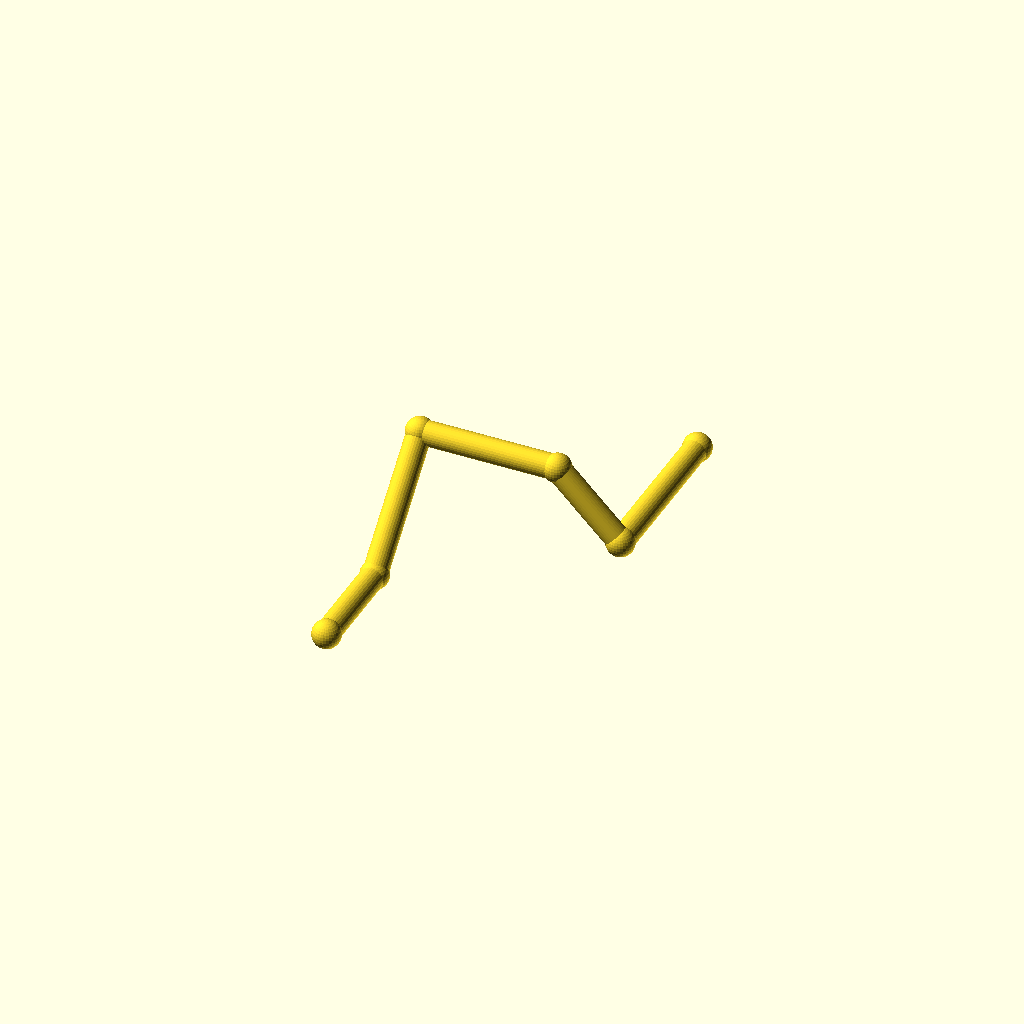
Cell 1 — every parameter at its default value.
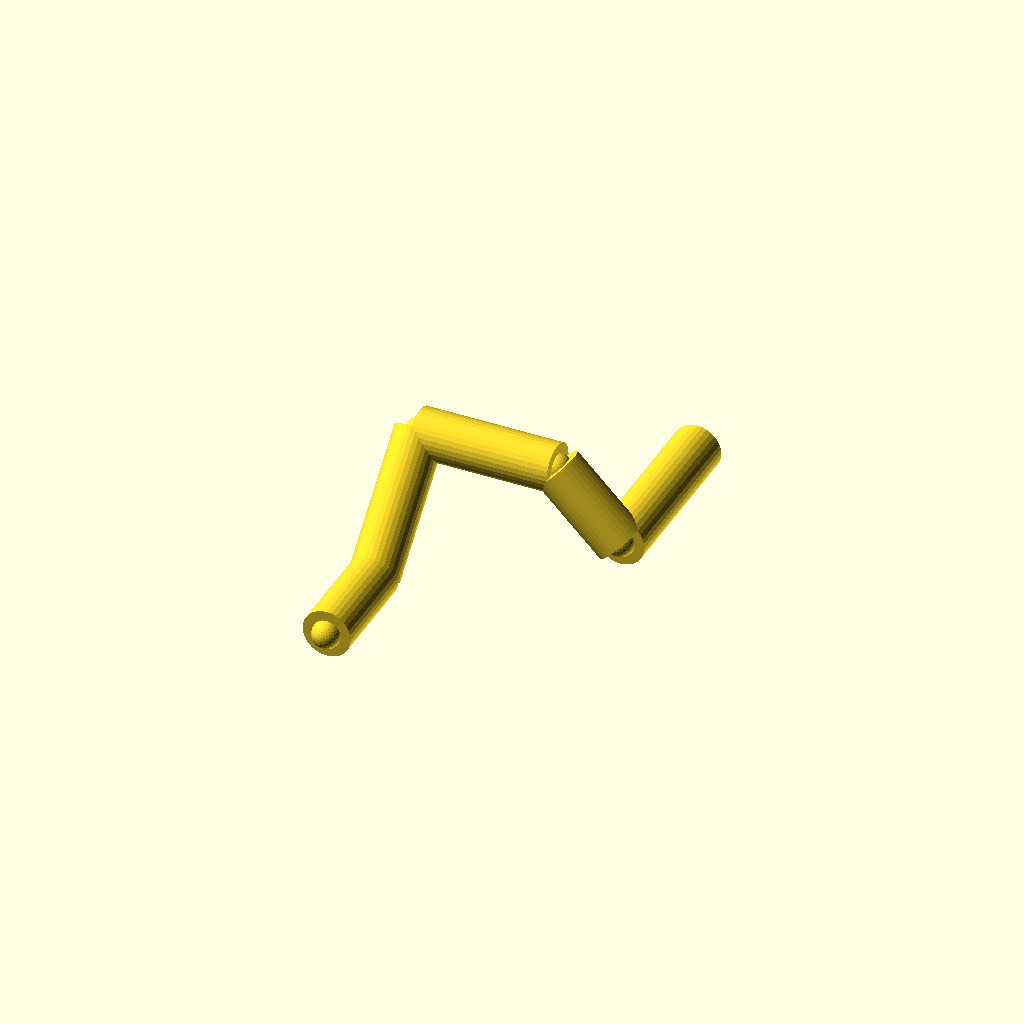
Cell 2: pipe_r = 7 (everything else at default).
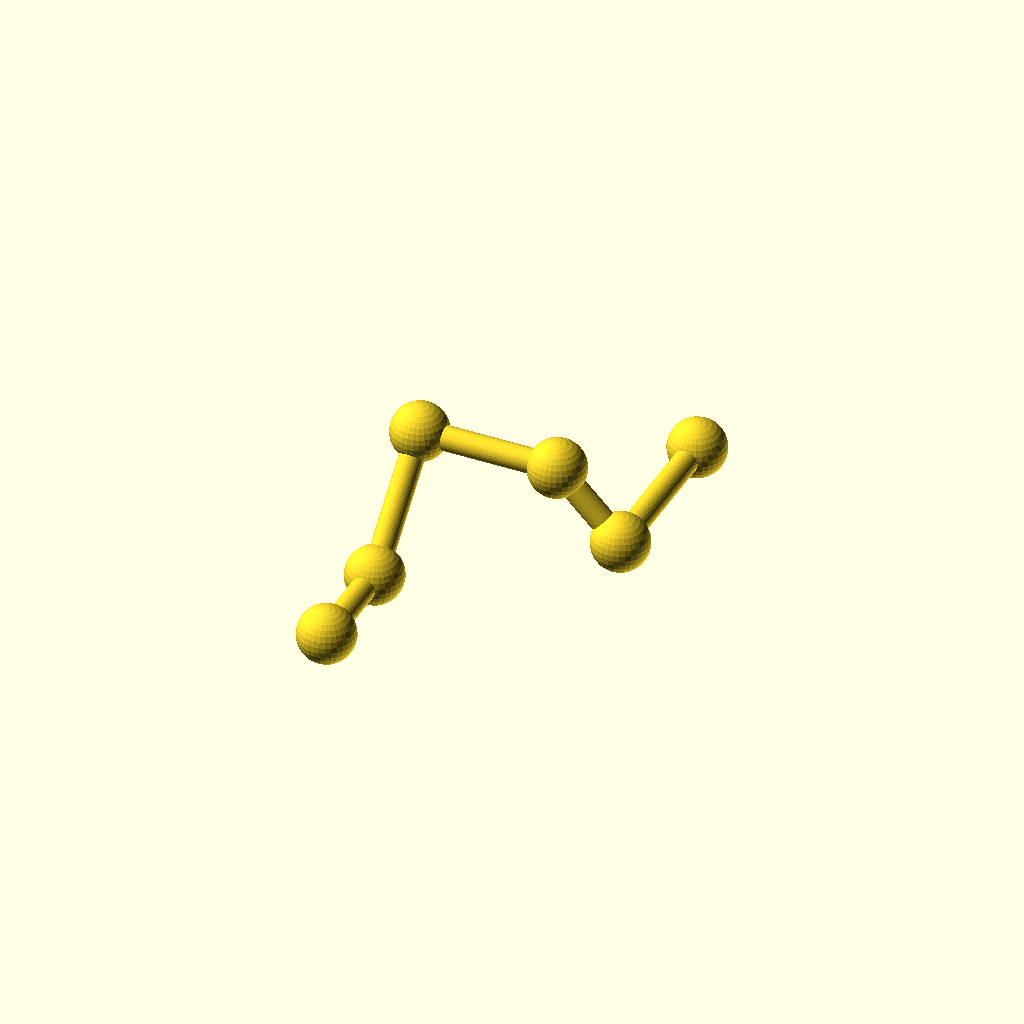
Cell 3: the same model with collar_r = 8.2.
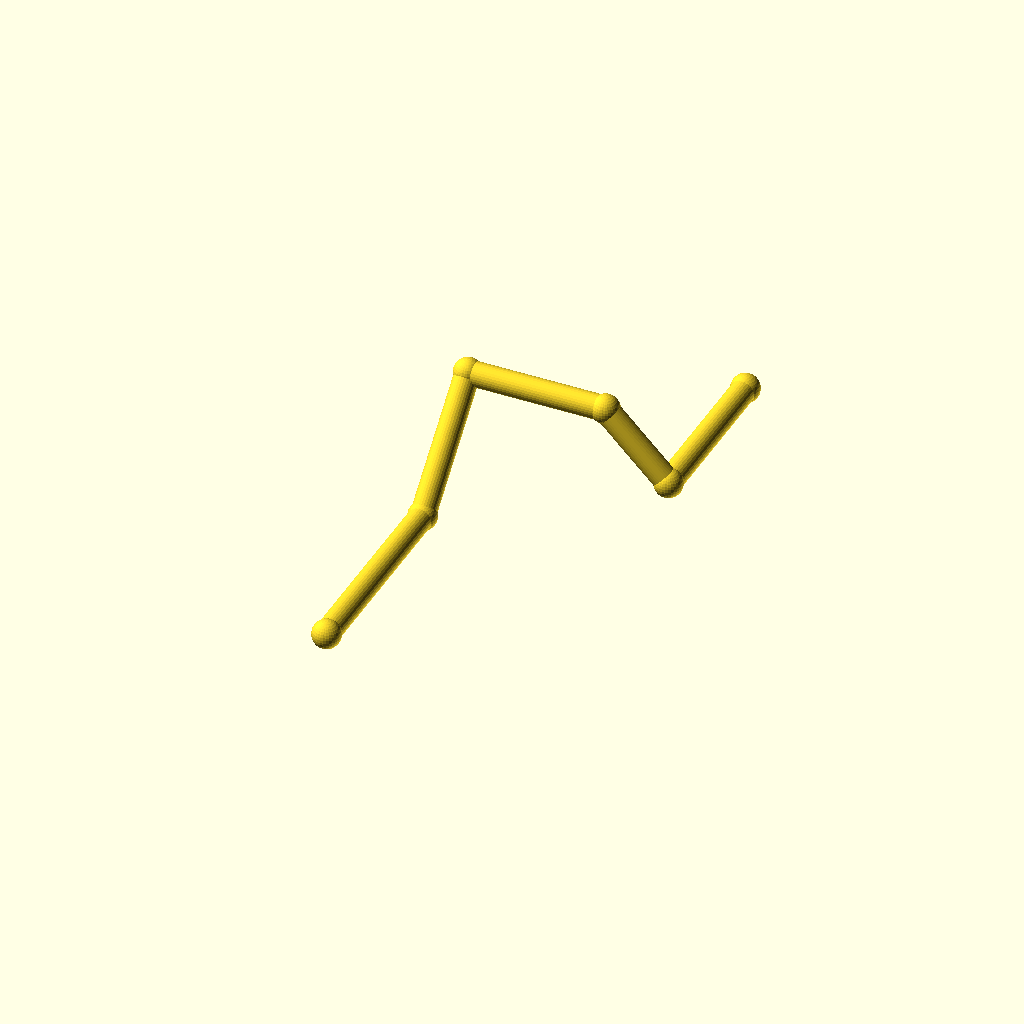
Cell 4: the same model with leg_1 = 60.
All cells are drawn from one camera (rotation 55°, 0°, 25°, orthographic, colour scheme Cornfield), so only the parameter changes between them.
The OpenSCAD source (optional_data/data/wire2/piperoutes/scene_0191.scad):
$fn = 32;

// ----------------------------------------------------------------------
// Pipe route
// ----------------------------------------------------------------------

// --- parameters (mm) ---
pipe_r = 3.5;             // pipe radius
collar_r = 4.1;           // joint collar radius
turn_90 = 90;             // right-angle elbow, degrees
turn_45 = 45;             // diagonal elbow angle, degrees
leg_1 = 30;               // length of pipe segment 1
leg_2 = 40;               // length of pipe segment 2
leg_3 = 40;               // length of pipe segment 3
leg_4 = 26;               // length of pipe segment 4
leg_5 = 48;               // length of pipe segment 5
segments = 5;             // number of straight pipe segments

bbox_x = (leg_3 + leg_4 / sqrt(2)) - (0) + 2 * collar_r;  // overall X, joints included
bbox_y = (leg_1 + leg_2 / sqrt(2) + leg_5) - (0) + 2 * collar_r;  // overall Y, joints included
bbox_z = (leg_2 / sqrt(2)) - (0) + 2 * collar_r;  // overall Z, joints included
pipe_d = 2 * pipe_r;  // pipe outer diameter
collar_d = 2 * collar_r;  // collar diameter
p0 = [0, 0, 0];
p1 = p0 + [0, 1, 0] * leg_1;
p2 = p1 + [0, 1 / sqrt(2), 1 / sqrt(2)] * leg_2;
p3 = p2 + [1, 0, 0] * leg_3;
p4 = p3 + [1 / sqrt(2), 0, -1 / sqrt(2)] * leg_4;
p5 = p4 + [0, 1, 0] * leg_5;
nodes = [p0, p1, p2, p3, p4, p5];

module member(a, b, r) {
  /* round stock from joint a to joint b, ends buried in the joint balls */
  d = b - a;
  length = norm(d);
  translate(a) rotate([0, acos(d[2] / length), atan2(d[1], d[0])])
    cylinder(h = length, r = r);
}

module joint(p, r) {
  /* ball at the joint centre, fatter than every member meeting there */
  translate(p) sphere(r = r);
}

/* members - each call is one graph edge */
member(nodes[0], nodes[1], pipe_r);
member(nodes[1], nodes[2], pipe_r);
member(nodes[2], nodes[3], pipe_r);
member(nodes[3], nodes[4], pipe_r);
member(nodes[4], nodes[5], pipe_r);

/* joint balls */
for (p = nodes) joint(p, collar_r);
Parameter table extracted from the source (name, type, default, range or options):
pipe_r: number, default 3.5
collar_r: number, default 4.1
turn_90: number, default 90
turn_45: number, default 45
leg_1: number, default 30
leg_2: number, default 40
leg_3: number, default 40
leg_4: number, default 26
leg_5: number, default 48
segments: number, default 5
p0: vector, default [0, 0, 0]
